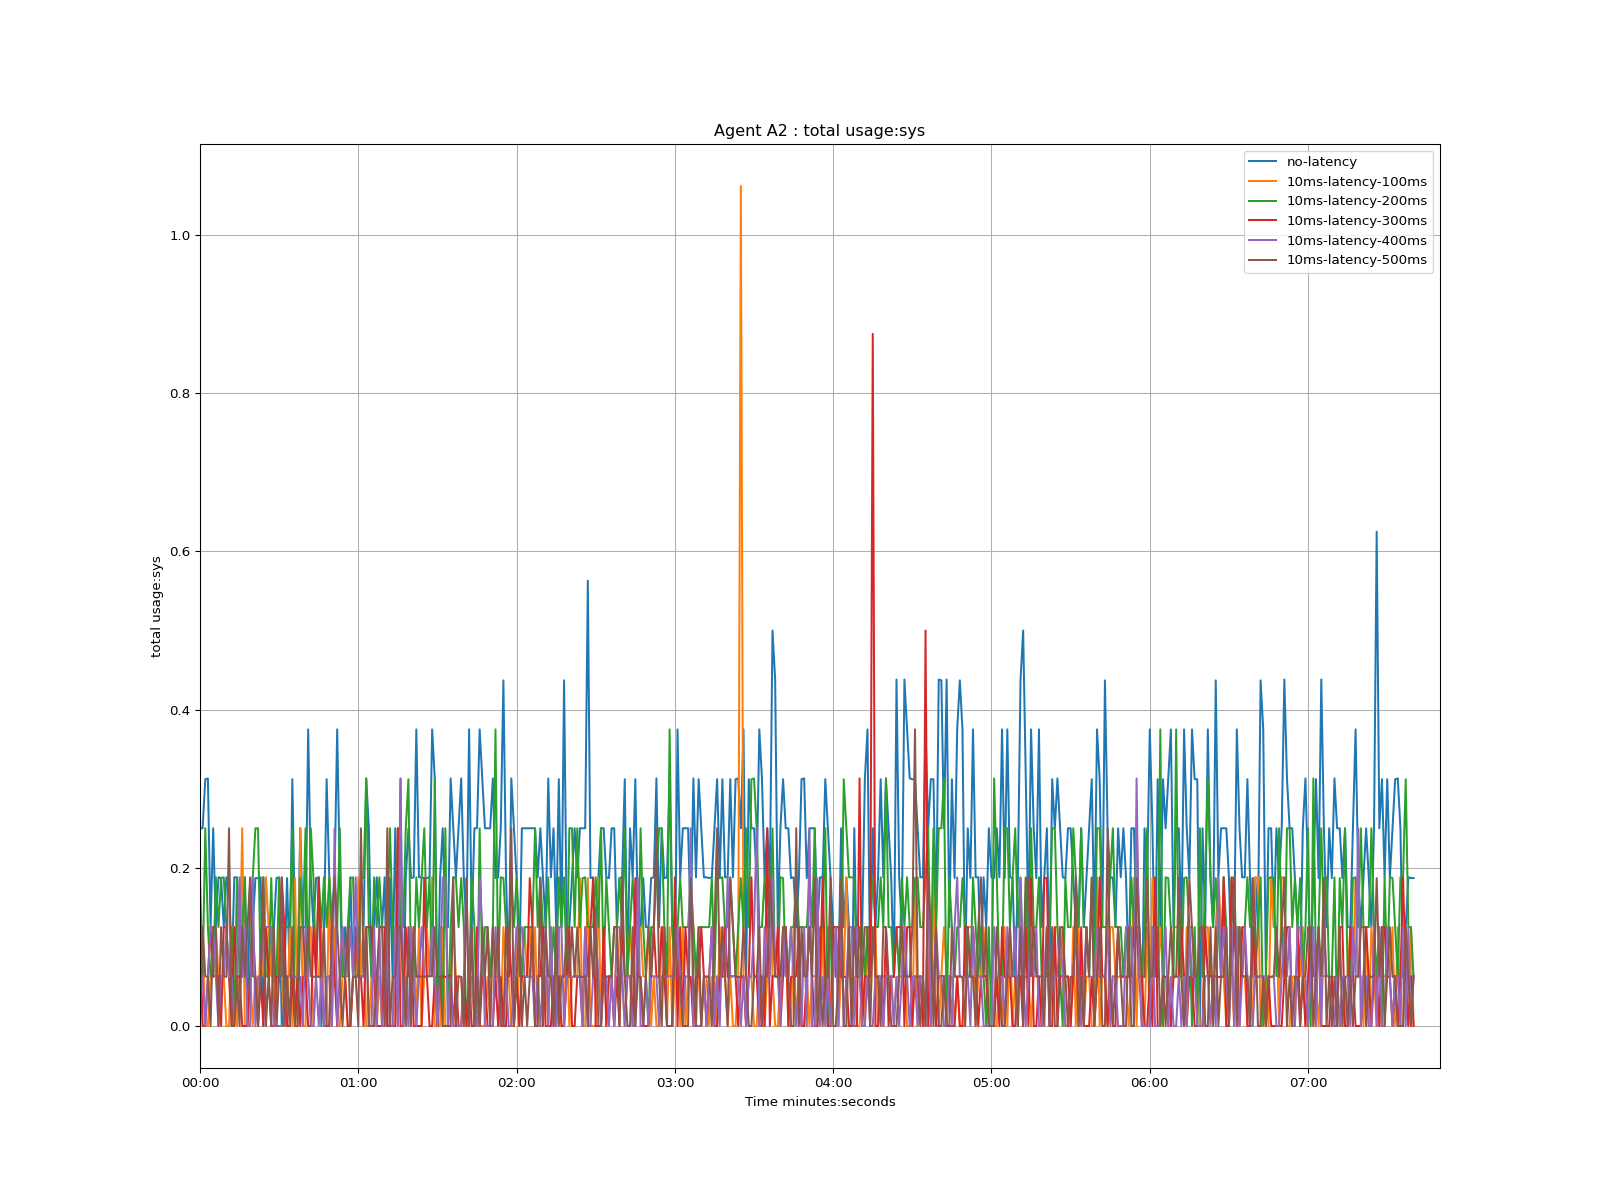

The data file committed next to this chart (first rows):
time, no-latency, 10ms-latency-100ms, 10ms-latency-200ms, 10ms-latency-300ms, 10ms-latency-400ms, 10ms-latency-500ms
1970-01-01 00:00:00, 0.25, 0.0, 0.187, 0.125, 0.062, 0.0
1970-01-01 00:00:01, 0.25, 0.125, 0.062, 0.0, 0.063, 0.125
1970-01-01 00:00:02, 0.312, 0.0, 0.25, 0.0, 0.0, 0.063
1970-01-01 00:00:03, 0.313, 0.0, 0.125, 0.063, 0.063, 0.062
1970-01-01 00:00:04, 0.125, 0.063, 0.063, 0.125, 0.125, 0.0
1970-01-01 00:00:05, 0.25, 0.062, 0.062, 0.063, 0.125, 0.125
1970-01-01 00:00:06, 0.125, 0.125, 0.188, 0.063, 0.062, 0.125
1970-01-01 00:00:07, 0.188, 0.063, 0.125, 0.063, 0.0, 0.0
1970-01-01 00:00:08, 0.187, 0.063, 0.187, 0.0, 0.062, 0.125
1970-01-01 00:00:09, 0.125, 0.062, 0.188, 0.125, 0.062, 0.063
1970-01-01 00:00:10, 0.188, 0.0, 0.125, 0.125, 0.125, 0.062
1970-01-01 00:00:11, 0.187, 0.0, 0.062, 0.063, 0.062, 0.25
1970-01-01 00:00:12, 0.063, 0.125, 0.125, 0.0, 0.063, 0.0
1970-01-01 00:00:13, 0.188, 0.125, 0.0, 0.125, 0.0, 0.0
1970-01-01 00:00:14, 0.188, 0.0, 0.187, 0.062, 0.062, 0.063
1970-01-01 00:00:15, 0.125, 0.063, 0.062, 0.063, 0.188, 0.0
1970-01-01 00:00:16, 0.063, 0.25, 0.125, 0.0, 0.062, 0.125
1970-01-01 00:00:17, 0.188, 0.0, 0.188, 0.0, 0.125, 0.062
1970-01-01 00:00:18, 0.0, 0.0, 0.062, 0.0, 0.0, 0.125
1970-01-01 00:00:19, 0.187, 0.062, 0.063, 0.063, 0.0, 0.188
1970-01-01 00:00:20, 0.125, 0.0, 0.188, 0.125, 0.188, 0.063
1970-01-01 00:00:21, 0.187, 0.062, 0.25, 0.062, 0.0, 0.062
1970-01-01 00:00:22, 0.187, 0.0, 0.25, 0.0, 0.063, 0.0
1970-01-01 00:00:23, 0.188, 0.125, 0.063, 0.062, 0.062, 0.063
1970-01-01 00:00:24, 0.0, 0.063, 0.188, 0.0, 0.125, 0.188
1970-01-01 00:00:25, 0.125, 0.188, 0.063, 0.125, 0.125, 0.0
1970-01-01 00:00:26, 0.062, 0.125, 0.062, 0.062, 0.125, 0.063
1970-01-01 00:00:27, 0.125, 0.063, 0.187, 0.0, 0.125, 0.0
1970-01-01 00:00:28, 0.125, 0.063, 0.063, 0.0, 0.0, 0.125
1970-01-01 00:00:29, 0.187, 0.0, 0.063, 0.062, 0.0, 0.0
1970-01-01 00:00:30, 0.188, 0.125, 0.187, 0.063, 0.0, 0.062
1970-01-01 00:00:31, 0.0, 0.062, 0.063, 0.188, 0.0, 0.187
1970-01-01 00:00:32, 0.063, 0.0, 0.125, 0.125, 0.0, 0.0
1970-01-01 00:00:33, 0.187, 0.0, 0.125, 0.0, 0.062, 0.063
1970-01-01 00:00:34, 0.063, 0.125, 0.125, 0.0, 0.063, 0.0
1970-01-01 00:00:35, 0.312, 0.0, 0.25, 0.063, 0.063, 0.125
1970-01-01 00:00:36, 0.125, 0.187, 0.0, 0.0, 0.062, 0.0
1970-01-01 00:00:37, 0.062, 0.0, 0.063, 0.062, 0.063, 0.0
1970-01-01 00:00:38, 0.25, 0.25, 0.187, 0.0, 0.062, 0.125
1970-01-01 00:00:39, 0.125, 0.0, 0.125, 0.062, 0.0, 0.125
1970-01-01 00:00:40, 0.125, 0.0, 0.25, 0.063, 0.125, 0.063
1970-01-01 00:00:41, 0.375, 0.125, 0.062, 0.0, 0.062, 0.125
1970-01-01 00:00:42, 0.187, 0.125, 0.25, 0.0, 0.0, 0.063
1970-01-01 00:00:43, 0.125, 0.0, 0.187, 0.125, 0.0, 0.062
1970-01-01 00:00:44, 0.187, 0.062, 0.062, 0.062, 0.063, 0.063
1970-01-01 00:00:45, 0.188, 0.063, 0.188, 0.187, 0.0, 0.062
1970-01-01 00:00:46, 0.0, 0.125, 0.125, 0.063, 0.063, 0.063
1970-01-01 00:00:47, 0.125, 0.0, 0.188, 0.0, 0.0, 0.125
1970-01-01 00:00:48, 0.312, 0.0, 0.125, 0.0, 0.062, 0.0
1970-01-01 00:00:49, 0.188, 0.188, 0.188, 0.0, 0.063, 0.0
1970-01-01 00:00:50, 0.125, 0.0, 0.125, 0.125, 0.0, 0.125
1970-01-01 00:00:51, 0.188, 0.125, 0.188, 0.063, 0.25, 0.188
1970-01-01 00:00:52, 0.375, 0.0, 0.125, 0.0, 0.0, 0.125
1970-01-01 00:00:53, 0.188, 0.0, 0.25, 0.063, 0.062, 0.062
1970-01-01 00:00:54, 0.062, 0.063, 0.063, 0.125, 0.125, 0.0
1970-01-01 00:00:55, 0.125, 0.062, 0.062, 0.063, 0.063, 0.063
1970-01-01 00:00:56, 0.063, 0.0, 0.125, 0.0, 0.063, 0.125
1970-01-01 00:00:57, 0.188, 0.0, 0.187, 0.0, 0.125, 0.0
1970-01-01 00:00:58, 0.062, 0.062, 0.188, 0.063, 0.063, 0.062
1970-01-01 00:00:59, 0.125, 0.062, 0.062, 0.125, 0.188, 0.063
... 401 more rows
